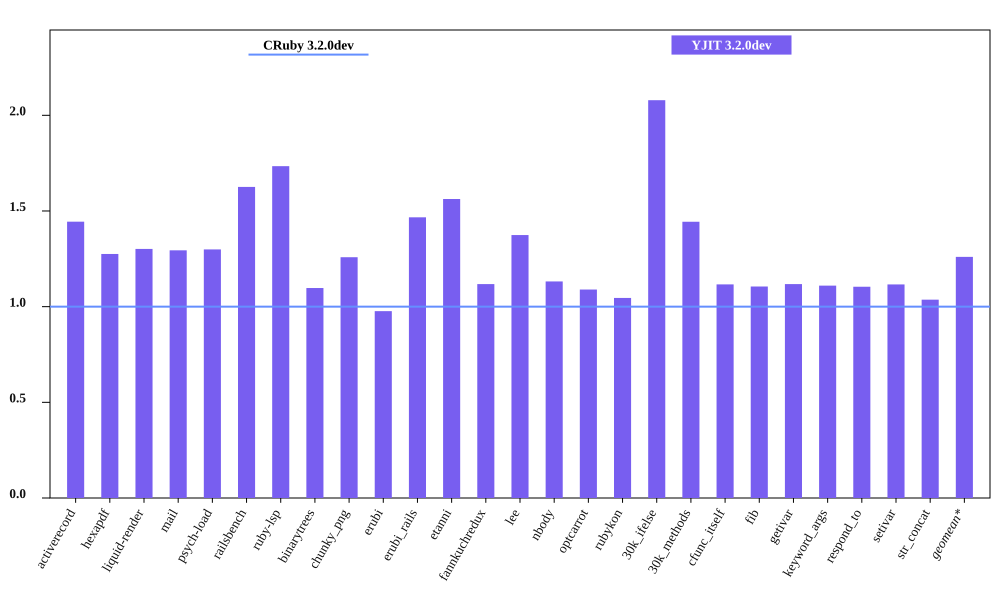

Data behind this chart, as committed beside it:
bench, CRuby 3.2.0dev mem (MiB), YJIT 3.2.0dev mem (MiB), Inline Code, Outlined Code, YJIT Mem overhead
activerecord, 55.79, 80.56, 3, 3
hexapdf, 264.1, 336.9, 2, 2
liquid-render, 23.05, 30.0, 1, 1
mail, 42.46, 54.96, 2, 2
psych-load, 28.73, 37.32, 1, 1
railsbench, 94.04, 152.9, 6, 6
ruby-lsp, 87, 150.9, 6, 6
binarytrees, 20.94, 22.98, 1, 1
chunky_png, 36.48, 45.91, 1, 1
erubi, 76.09, 74.3, 1, 1
erubi_rails, 95.34, 139.9, 5, 5
etanni, 67.63, 105.7, 1, 1
fannkuchredux, 16.99, 19, 1, 1
lee, 25.43, 34.95, 1, 1
nbody, 16.9, 19.12, 1, 1
optcarrot, 55.01, 59.93, 1, 1
rubykon, 50.92, 53.24, 1, 1
30k_ifelse, 59.71, 124.1, 6, 6
30k_methods, 50.27, 72.57, 2, 2
cfunc_itself, 16.99, 18.96, 1, 1
fib, 16.99, 18.78, 1, 1
getivar, 16.93, 18.92, 1, 1
keyword_args, 16.99, 18.86, 1, 1
respond_to, 17.23, 19.02, 1, 1
setivar, 16.92, 18.88, 1, 1
str_concat, 95.09, 98.56, 1, 1
